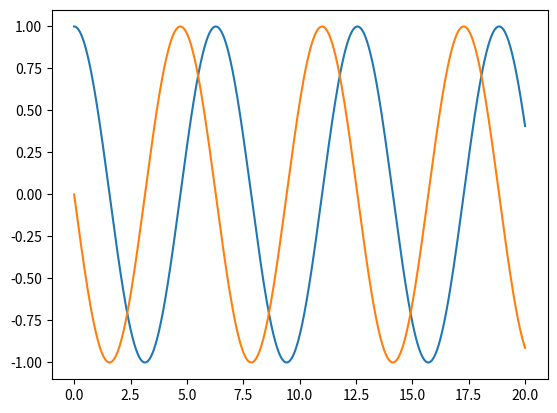

The matplotlib source for this figure:
# -*- coding: utf-8 -*-
import numpy as np
import matplotlib.pyplot as plt
import time

start=time.time()


dt=0.01
D=1.0
m=1.0

t=0.0    
x=1.0
v=0.0

tlist=[t]
xlist=[x]
vlist=[v]
Elist=[0.5*m*v*v+0.5*D*x*x]


def F(x,v,t):
    return -D*x

while t<20.0:
    kx1=v*dt
    kv1=F(x,v,t)/m*dt
    
    kx2=(v+0.5*kv1)
    kv2=F(x+0.5*kx1,v+0.5*kv1,t+0.5*dt)/m
    
    x+=kx2*dt
    v+=kv2*dt
    t+=dt
    
    if t>0:
        tlist.append(t)
        xlist.append(x)
        vlist.append(v)
        Elist.append(0.5*m*v*v+0.5*D*x*x)
        #print(0.5*m*v*v+0.5*D*x*x)
    
    
plt.plot(tlist, xlist, tlist, vlist)
#plt.plot(tlist, Elist)

stop=time.time()

print("Futásidő:", '%.3f' % (stop-start), " s")
